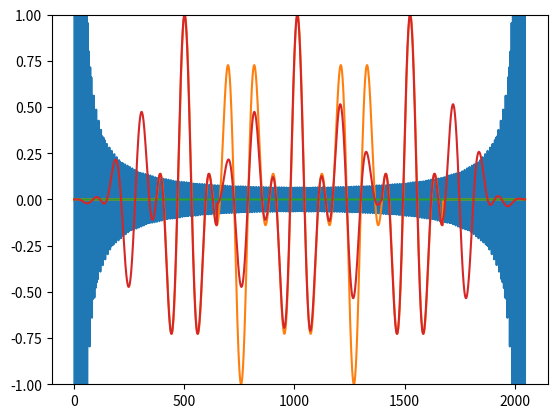

Generate this figure with matplotlib:
from math import cos, sin
from matplotlib import pyplot as plt

TWO_PI = 6.28318530718


def make_omega(n, k, inverse=False):
    theta = -k*TWO_PI/n
    if inverse:
        theta = -theta

    cos_theta = cos(theta)
    sin_theta = sin(theta)

    # complex exponential multiplication:
    def rotate(x, y):
        return (x*cos_theta - y*sin_theta, x*sin_theta + y*cos_theta)

    return rotate


def find_power_of_two(n):
    if n < 2:
        raise Exception(f"Not enough data: {n} data points.")
    a = 1
    while True:
        res = 2**a
        if res >= n:
            return res, res - n
        else:
            a += 1


def fft(v):
    n = len(v)
    n, remainder = find_power_of_two(n)
    v = [(z, 0) for z in v]
    # pad input with zeros up to power of two:
    pad_left = remainder // 2
    pad_right = remainder - pad_left
    print(pad_left, pad_right)
    v = [(0, 0)]*pad_left + v + [(0, 0)]*pad_right
    return v, _fft(v)


def ifft(v):
    n = len(v)
    transformed = _fft(v, True)
    a = 1.0/n
    transformed = [(a*z[0], a*z[1]) for z in transformed]
    # WHY DO WE HAVE TO DO .reverse() TO RECOVER THE ORIGINAL SIGNAL? (IF WE DON'T DO THIS, IT DOESN'T LINE UP)
    # IS MY CODE WRONG???
    transformed.reverse()
    return transformed


def _fft(v, inverse=False):
    n = len(v)
    if n == 1:
        return v
    v_e, v_o = v[::2], v[1::2]
    y_e, y_o = _fft(v_e), _fft(v_o)
    y = [(0, 0)]*n
    for k in range(n//2):
        omega_k = make_omega(n, k, inverse)
        omegak_yok = omega_k(*y_o[k])
        y[k] = y_e[k][0] + omegak_yok[0], y_e[k][1] + omegak_yok[1]
        y[k + n//2] = y_e[k][0] - omegak_yok[0], y_e[k][1] - omegak_yok[1]
    return y


def main():
    signal = [cos(x*TWO_PI/128.0) * sin(x*TWO_PI/512.0) for x in range(1300)]
    padded_signal, transformed = fft(signal)
    recovered = ifft(transformed)
    transformed_real = [z[0] for z in transformed]
    recovered_real = [z[0] for z in recovered]
    plt.ylim(-1.0, 1.0)
    plt.plot(transformed_real)
    plt.plot(padded_signal)
    plt.plot(recovered_real)


if __name__ == '__main__':
    main()
